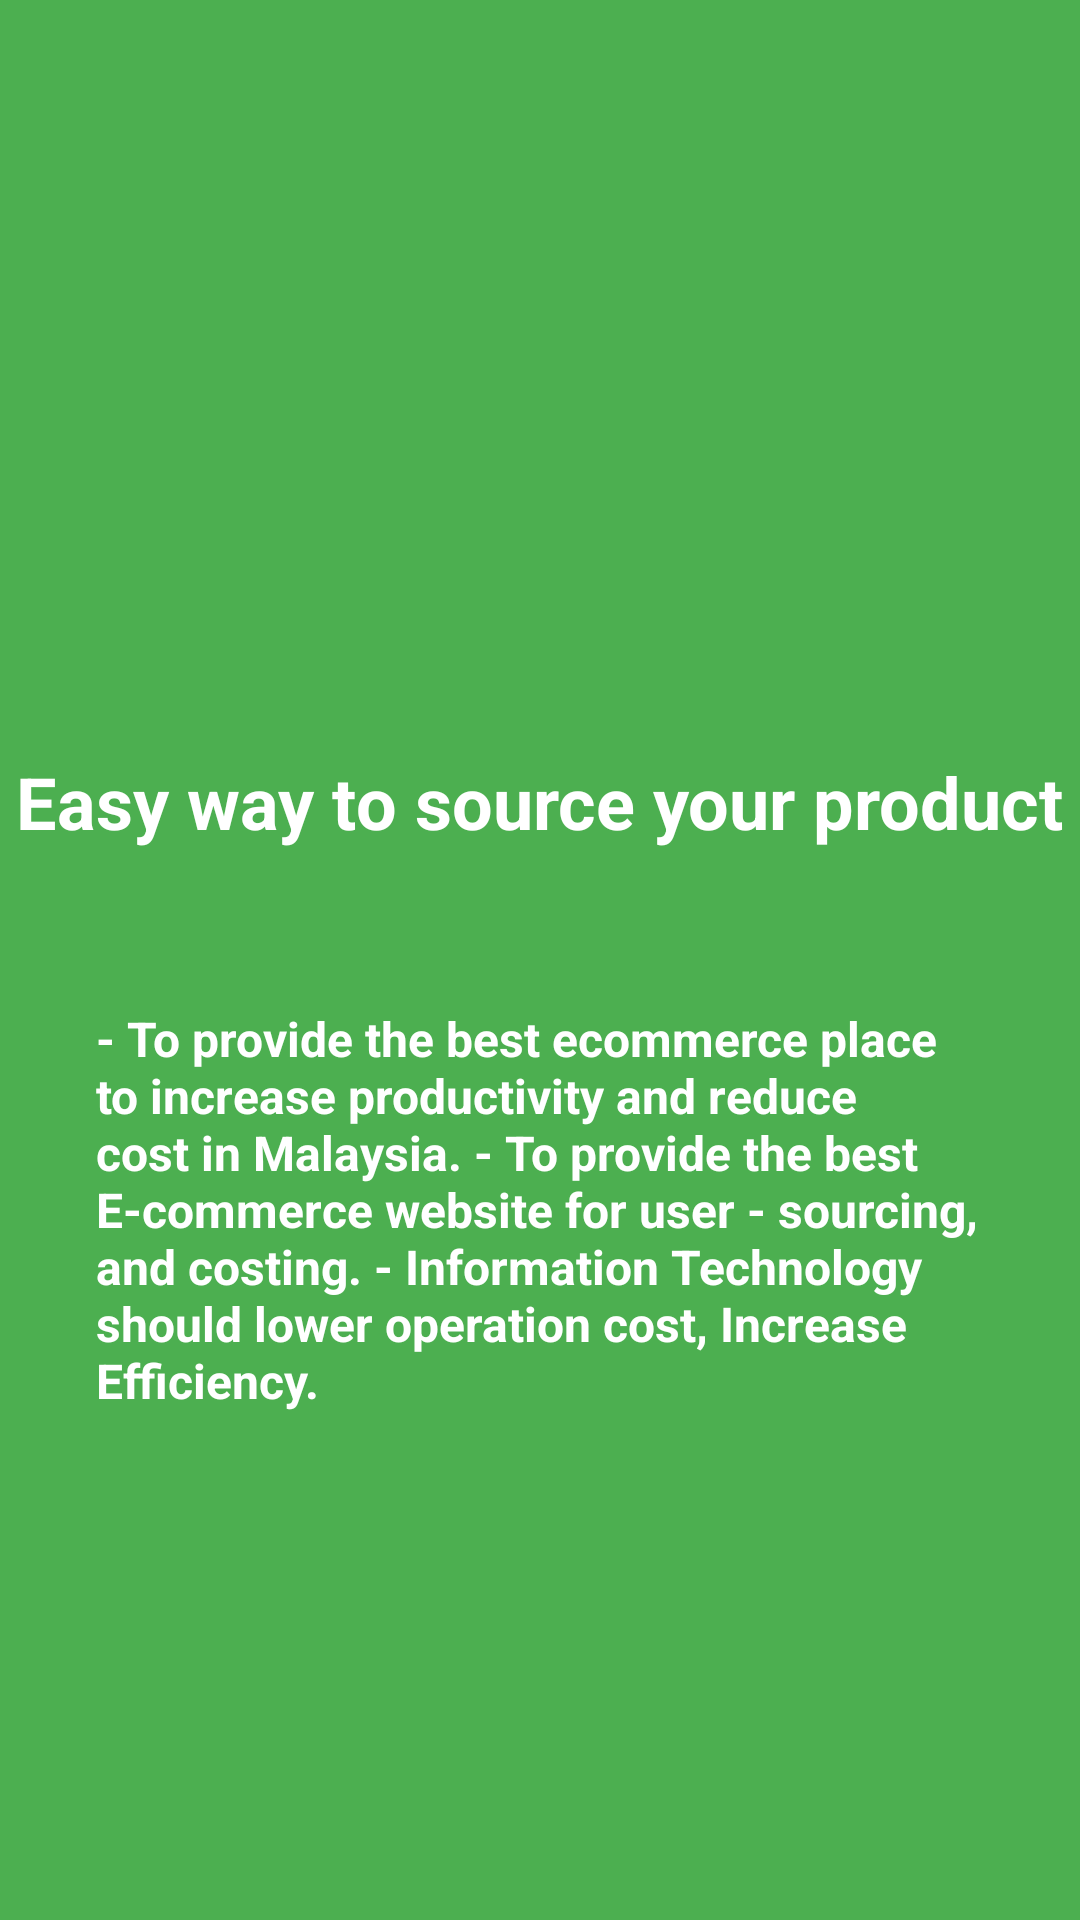

Here is an Android app screen rendered from its layout file. Give the layout XML and the strings, colors and styles it references.
<!-- AndroidManifest.xml: application theme AppTheme -->
<!-- res/layout/screen5.xml -->
<?xml version="1.0" encoding="utf-8"?>
<RelativeLayout xmlns:android="http://schemas.android.com/apk/res/android"
    android:orientation="vertical" android:layout_width="match_parent"
    android:layout_height="match_parent"
    android:background="@color/screen5"
    >

    <LinearLayout
        android:layout_width="wrap_content"
        android:layout_height="wrap_content"
        android:layout_centerInParent="true"
        android:gravity="center_horizontal"
        android:orientation="vertical"
        android:id="@+id/linearLayout">

        <ImageView
            android:layout_width="80dp"
            android:layout_height="80dp"
            />

        <TextView
            android:layout_width="wrap_content"
            android:layout_height="wrap_content"
            android:text="Easy way to source your product"
            android:textColor="@android:color/white"
            android:textStyle="bold"
            android:textSize="24sp"
            android:layout_marginTop="34dp" />

        <TextView
            android:layout_width="wrap_content"
            android:layout_height="wrap_content"
            android:text="@string/screen5Text"
            android:textColor="@android:color/white"
            android:textStyle="bold"
            android:textSize="16sp"
            android:id="@+id/textView2"
            android:layout_marginTop="20dp"
            android:padding="32dp"
            />


    </LinearLayout>




</RelativeLayout>
<!-- resources referenced by this layout -->
<resources>
  <color name="screen5">#4CAF50</color>
  <string name="screen5Text">- To provide the best ecommerce place to increase productivity and reduce cost in Malaysia.
  - To provide the best E-commerce website for user - sourcing, and costing.
  - Information Technology should lower operation cost, Increase Efficiency.</string>
  <style name="AppTheme" parent="Theme.AppCompat.Light.DarkActionBar">
          
          <item name="colorPrimary">@color/colorPrimary</item>
          <item name="colorPrimaryDark">@color/colorPrimaryDark</item>
          <item name="colorAccent">@color/colorAccent</item>
          <item name="windowActionBar">false</item>
          <item name="windowNoTitle">true</item>
  
      </style>
  <color name="colorPrimary">#c25975</color>
  <color name="colorPrimaryDark">#E91E63</color>
  <color name="colorAccent">#FF4081</color>
</resources>
